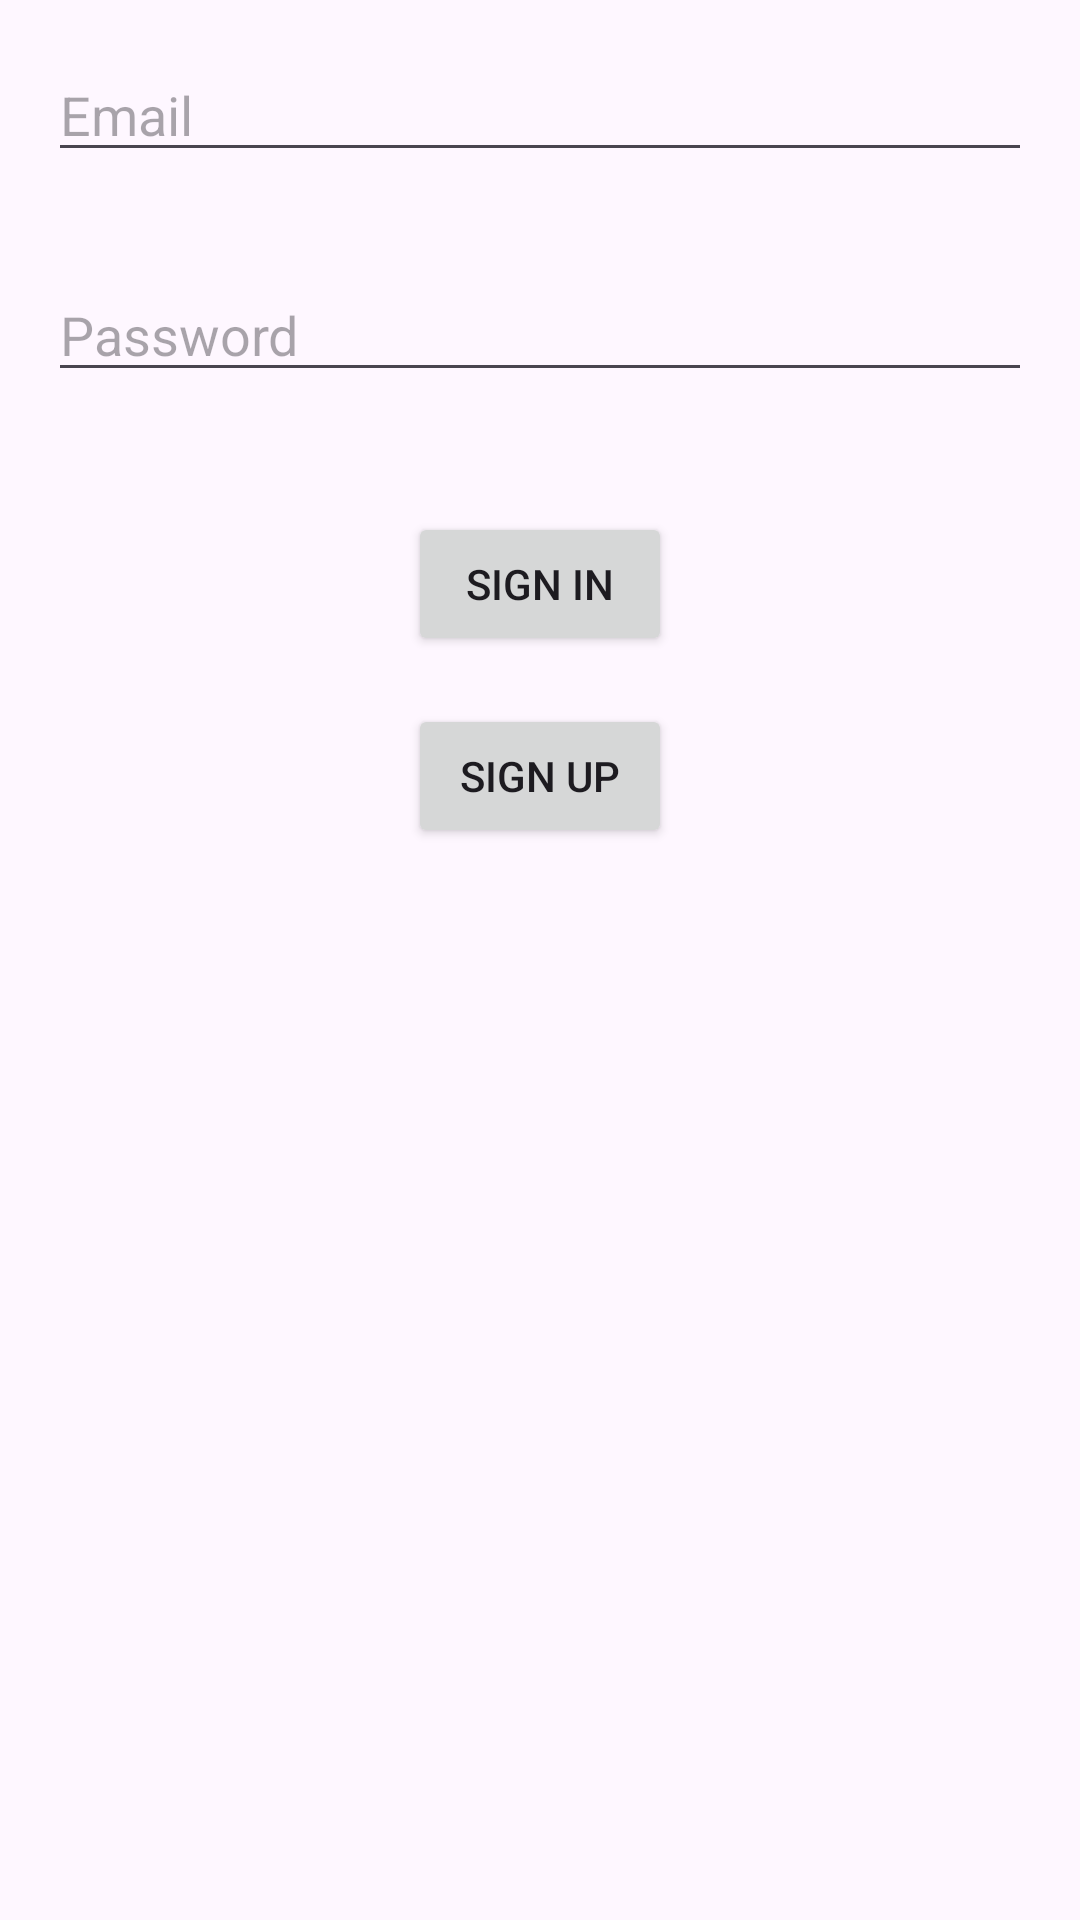

Layout XML and referenced resources for this Android screen:
<!-- AndroidManifest.xml: application theme Theme._61D_Try_2 -->
<!-- res/layout/activity_login.xml -->
<?xml version="1.0" encoding="utf-8"?>
<RelativeLayout xmlns:android="http://schemas.android.com/apk/res/android"
    android:layout_width="match_parent"
    android:layout_height="match_parent">

    <EditText
        android:id="@+id/emailEditText"
        android:layout_width="match_parent"
        android:layout_height="wrap_content"
        android:hint="Email"
        android:layout_margin="16dp"/>

    <EditText
        android:id="@+id/passwordEditText"
        android:layout_width="match_parent"
        android:layout_height="wrap_content"
        android:hint="Password"
        android:layout_below="@id/emailEditText"
        android:layout_margin="16dp"/>

    <Button
        android:id="@+id/signInButton"
        android:layout_width="wrap_content"
        android:layout_height="wrap_content"
        android:text="Sign In"
        android:layout_below="@id/passwordEditText"
        android:layout_centerHorizontal="true"
        android:layout_marginTop="24dp"/>

    <Button
        android:id="@+id/signUpButton"
        android:layout_width="wrap_content"
        android:layout_height="wrap_content"
        android:text="Sign Up"
        android:layout_below="@id/signInButton"
        android:layout_centerHorizontal="true"
        android:layout_marginTop="16dp"/>

</RelativeLayout>
<!-- resources referenced by this layout -->
<resources>
  <style name="Theme._61D_Try_2" parent="Base.Theme._61D_Try_2" />
  <style name="Base.Theme._61D_Try_2" parent="Theme.Material3.DayNight.NoActionBar">
          
          
      </style>
</resources>
